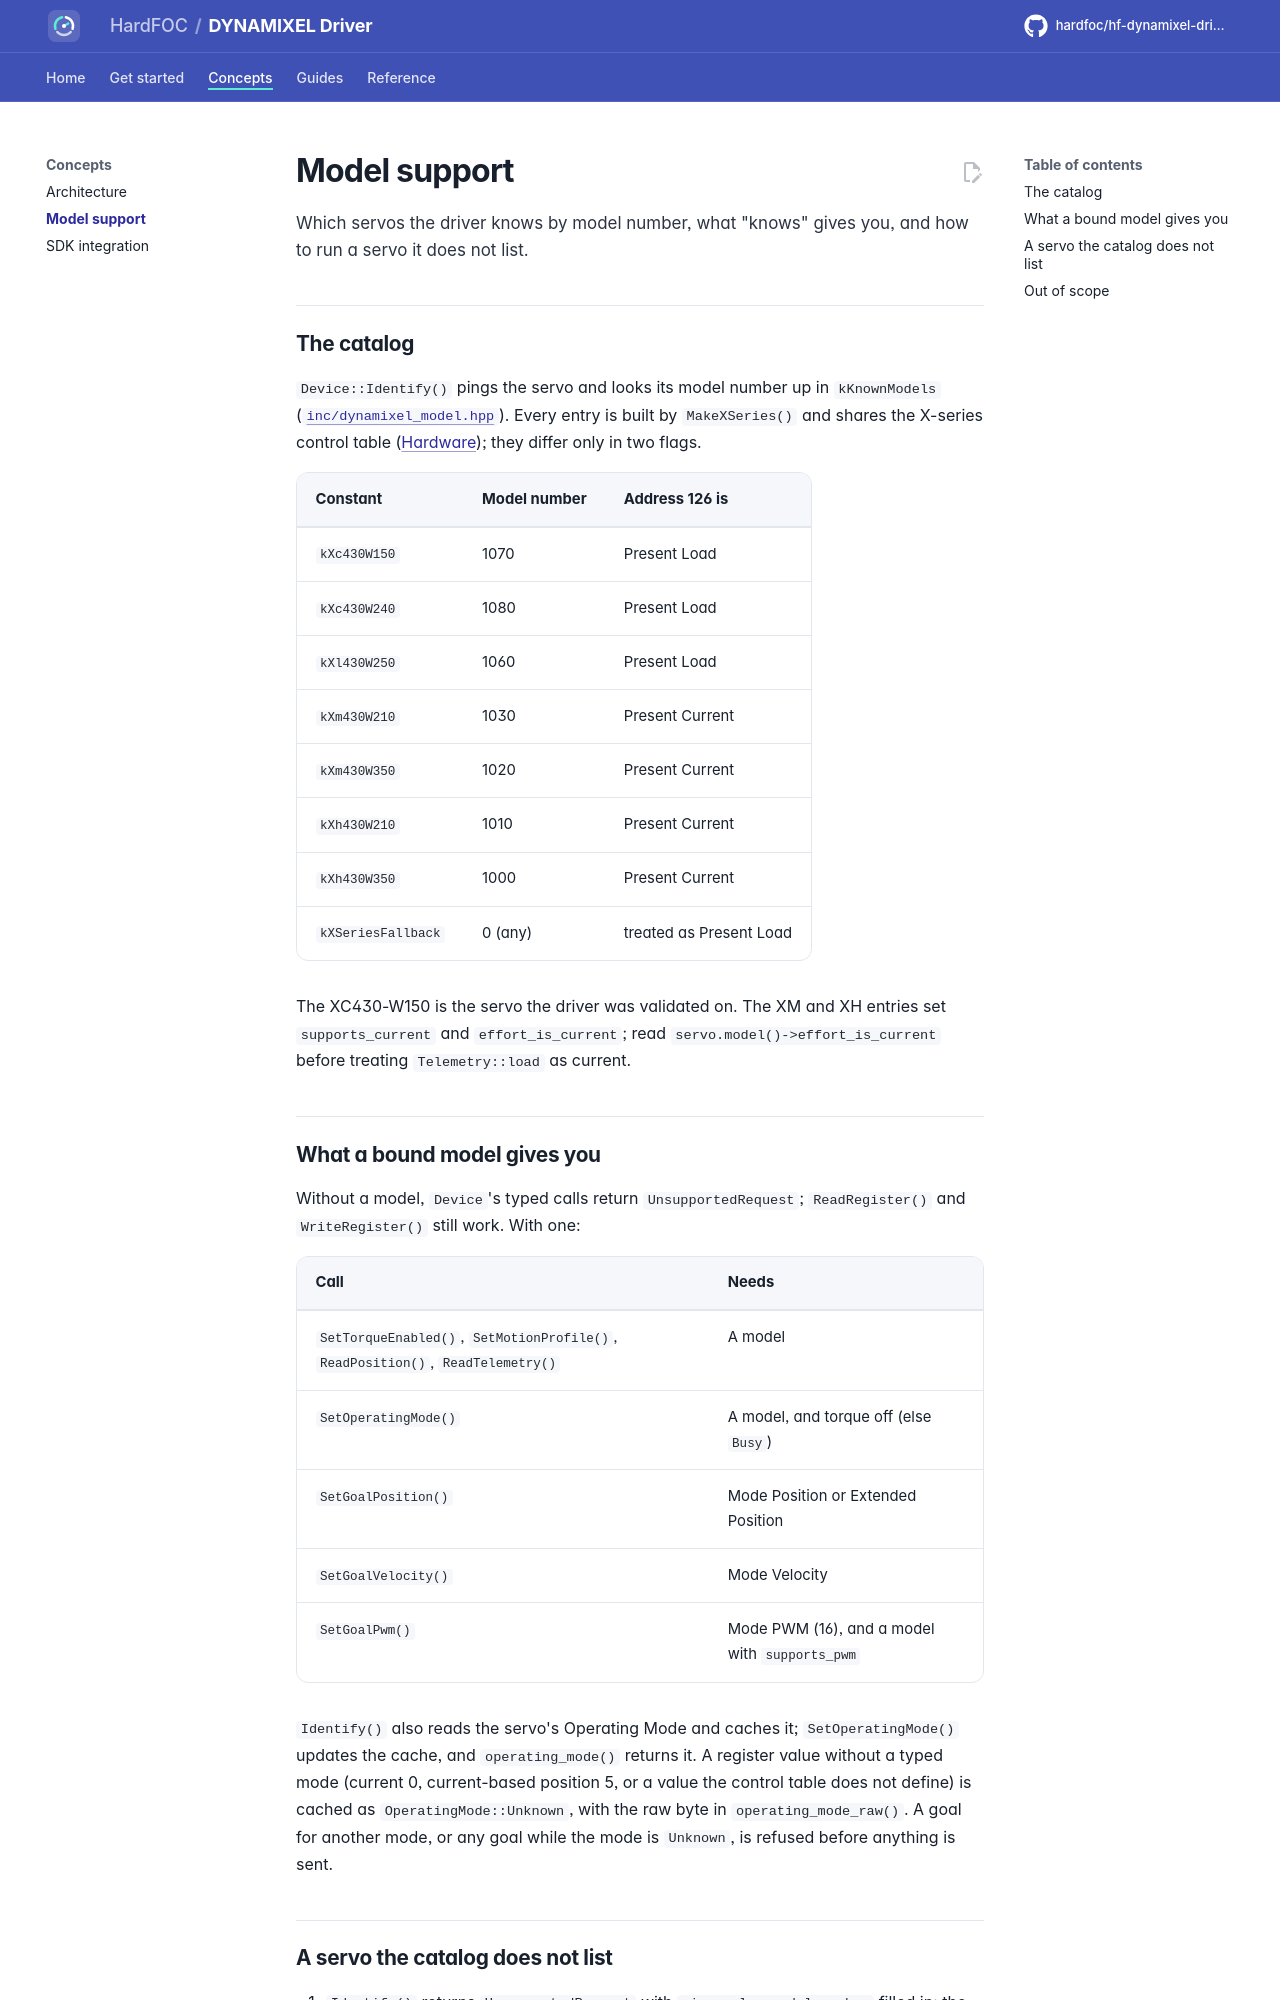

repository: hardfoc/hf-dynamixel-driver · page: dev/models/index.html · generator: mkdocs

# Model support

Which servos the driver knows by model number, what "knows" gives you, and how to run a servo it does not list.

## The catalog

`Device::Identify()` pings the servo and looks its model number up in `kKnownModels`
([`inc/dynamixel_model.hpp`](../inc/dynamixel_model.hpp)). Every entry is built by `MakeXSeries()` and shares the
X-series control table ([Hardware](hardware.md#control-table-used-by-the-driver)); they differ only in two flags.

| Constant | Model number | Address 126 is |
| --- | --- | --- |
| `kXc430W150` | 1070 | Present Load |
| `kXc430W240` | 1080 | Present Load |
| `kXl430W250` | 1060 | Present Load |
| `kXm430W210` | 1030 | Present Current |
| `kXm430W350` | 1020 | Present Current |
| `kXh430W210` | 1010 | Present Current |
| `kXh430W350` | 1000 | Present Current |
| `kXSeriesFallback` | 0 (any) | treated as Present Load |

The XC430-W150 is the servo the driver was validated on. The XM and XH entries set `supports_current` and
`effort_is_current`; read `servo.model()->effort_is_current` before treating `Telemetry::load` as current.

## What a bound model gives you

Without a model, `Device`'s typed calls return `UnsupportedRequest`; `ReadRegister()` and `WriteRegister()` still
work. With one:

| Call | Needs |
| --- | --- |
| `SetTorqueEnabled()`, `SetMotionProfile()`, `ReadPosition()`, `ReadTelemetry()` | A model |
| `SetOperatingMode()` | A model, and torque off (else `Busy`) |
| `SetGoalPosition()` | Mode Position or Extended Position |
| `SetGoalVelocity()` | Mode Velocity |
| `SetGoalPwm()` | Mode PWM (16), and a model with `supports_pwm` |

`Identify()` also reads the servo's Operating Mode and caches it; `SetOperatingMode()` updates the cache, and
`operating_mode()` returns it. A register value without a typed mode (current 0, current-based position 5, or a
value the control table does not define) is cached as `OperatingMode::Unknown`, with the raw byte in
`operating_mode_raw()`. A goal for another mode, or any goal while the mode is `Unknown`, is refused before
anything is sent.
